Run: headless pygame with SDL's dummy video driver; simulated clock (each Clock.tick advances the game by its frame time, no real sleeping); random seed 0; keys injected as events and as key.get_pressed() state; no mouse input.
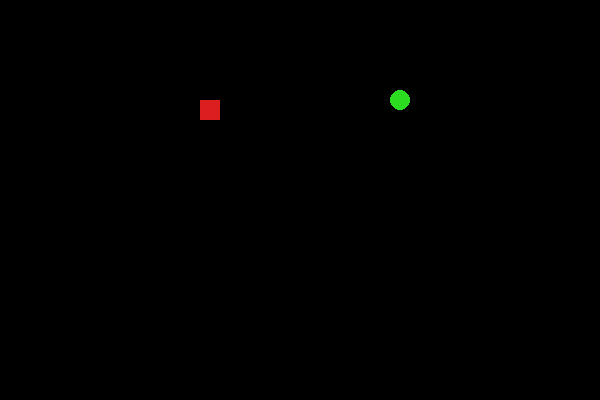
Frame 1 of 4 · flips 1–60 · no input
Frame 2 of 4 · flips 61–180 · tapped SPACE, RETURN · held RIGHT (→), D · screen unchanged from frame 1, image omitted
Frame 3 of 4 · flips 181–300 · held DOWN (↓), S · screen unchanged from frame 2, image omitted
Frame 4 of 4 · flips 301–420 · held LEFT (←), A, UP (↑), W · screen unchanged from frame 3, image omitted

The pygame program that drew these frames:

import pygame #importa o pygame

pygame.init()  #ininicaliza o módulo do pygame

dis_width = 600  #largura da tela
dis_height = 400  #altura da tela

dis = pygame.display.set_mode((dis_width, dis_height))  #define o tamanho da tela para o pygame

red = (219, 31, 31)
green = (44, 219, 31)

square_size = 20
circle_radius = 10

position_x = 200
position_y = 100

#Função que sera o loop do jogo
def gameLoop():
    game_over = False

    #Loop principal que ira rodar o jogo
    while not game_over:

      pygame.display.update()  #Faz atualização da tela

      for event in pygame.event.get():  #Captura as teclas que foram pressionadas

        if event.type == pygame.QUIT: #Verifica se o evento foi para finalizar

          game_over = True  #Marcamos que o jogo foi finalizado para sair do jogo

      pygame.draw.rect(dis, red, [position_x, position_y, square_size, square_size])
          
      pygame.draw.circle(dis, green,(position_x + 200, position_y), circle_radius)    

    pygame.quit()   #Quiting Pygame

gameLoop()
